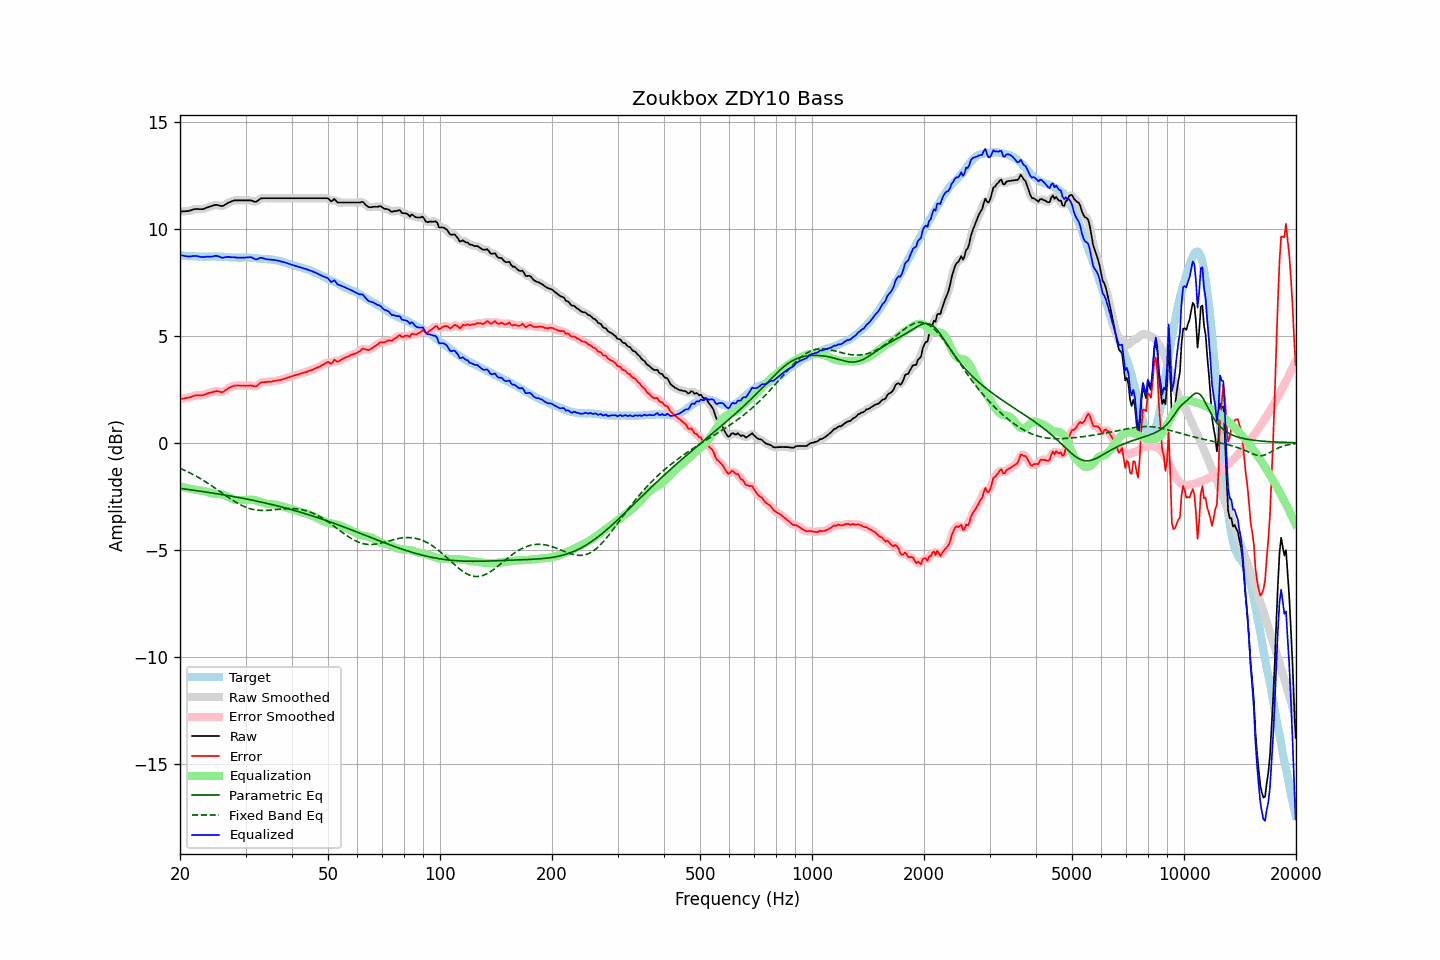

The data file committed next to this chart (first rows):
frequency, raw, error, smoothed, error_smoothed, equalization, parametric_eq, fixed_band_eq, equalized_raw, equalized_smoothed, target
20.00, 10.81, 2.05, 10.81, 2.05, -2.03, -2.13, -1.19, 8.78, 8.78, 8.76
20.20, 10.81, 2.06, 10.81, 2.06, -2.05, -2.14, -1.23, 8.76, 8.76, 8.75
20.40, 10.82, 2.07, 10.81, 2.07, -2.07, -2.15, -1.26, 8.75, 8.74, 8.75
20.61, 10.82, 2.08, 10.82, 2.08, -2.09, -2.16, -1.29, 8.73, 8.73, 8.74
20.81, 10.83, 2.10, 10.83, 2.10, -2.11, -2.17, -1.33, 8.72, 8.72, 8.73
21.02, 10.83, 2.11, 10.83, 2.11, -2.12, -2.18, -1.36, 8.70, 8.71, 8.72
21.23, 10.85, 2.13, 10.85, 2.13, -2.14, -2.19, -1.40, 8.71, 8.71, 8.72
21.44, 10.87, 2.14, 10.87, 2.15, -2.16, -2.20, -1.44, 8.71, 8.72, 8.73
21.66, 10.90, 2.18, 10.90, 2.18, -2.17, -2.21, -1.48, 8.73, 8.72, 8.72
21.87, 10.92, 2.20, 10.92, 2.20, -2.19, -2.22, -1.52, 8.73, 8.73, 8.72
22.09, 10.93, 2.22, 10.93, 2.22, -2.20, -2.23, -1.56, 8.73, 8.73, 8.71
22.31, 10.93, 2.22, 10.93, 2.22, -2.21, -2.24, -1.60, 8.72, 8.72, 8.71
22.54, 10.92, 2.22, 10.92, 2.22, -2.22, -2.25, -1.64, 8.70, 8.70, 8.70
22.76, 10.92, 2.21, 10.92, 2.21, -2.23, -2.27, -1.69, 8.69, 8.69, 8.71
22.99, 10.92, 2.21, 10.92, 2.22, -2.24, -2.28, -1.73, 8.68, 8.68, 8.71
23.22, 10.94, 2.24, 10.94, 2.24, -2.26, -2.29, -1.78, 8.68, 8.68, 8.69
23.45, 10.97, 2.27, 10.97, 2.27, -2.27, -2.30, -1.83, 8.69, 8.69, 8.69
23.69, 11.00, 2.30, 11.00, 2.30, -2.30, -2.31, -1.87, 8.70, 8.70, 8.69
23.92, 11.02, 2.33, 11.02, 2.32, -2.32, -2.32, -1.92, 8.70, 8.70, 8.69
24.16, 11.05, 2.35, 11.05, 2.34, -2.35, -2.33, -1.97, 8.70, 8.70, 8.70
24.40, 11.07, 2.36, 11.07, 2.36, -2.37, -2.34, -2.02, 8.70, 8.71, 8.71
24.65, 11.10, 2.39, 11.10, 2.39, -2.38, -2.36, -2.08, 8.72, 8.72, 8.71
24.89, 11.12, 2.41, 11.11, 2.41, -2.38, -2.37, -2.13, 8.74, 8.73, 8.71
25.14, 11.12, 2.42, 11.11, 2.41, -2.38, -2.38, -2.18, 8.73, 8.73, 8.70
25.39, 11.10, 2.40, 11.10, 2.40, -2.39, -2.39, -2.23, 8.71, 8.71, 8.70
25.65, 11.08, 2.38, 11.08, 2.38, -2.40, -2.40, -2.29, 8.68, 8.68, 8.70
25.91, 11.06, 2.36, 11.07, 2.37, -2.41, -2.42, -2.34, 8.65, 8.66, 8.70
26.16, 11.08, 2.38, 11.08, 2.39, -2.43, -2.43, -2.39, 8.65, 8.66, 8.70
26.43, 11.13, 2.44, 11.12, 2.43, -2.46, -2.44, -2.44, 8.67, 8.67, 8.68
26.69, 11.17, 2.48, 11.17, 2.49, -2.49, -2.46, -2.50, 8.68, 8.68, 8.68
26.96, 11.22, 2.55, 11.21, 2.54, -2.53, -2.47, -2.55, 8.69, 8.69, 8.67
27.23, 11.25, 2.59, 11.25, 2.58, -2.57, -2.48, -2.60, 8.68, 8.68, 8.66
27.50, 11.28, 2.62, 11.28, 2.62, -2.61, -2.49, -2.65, 8.67, 8.68, 8.66
27.77, 11.31, 2.65, 11.31, 2.65, -2.64, -2.51, -2.70, 8.67, 8.67, 8.66
28.05, 11.33, 2.67, 11.32, 2.67, -2.66, -2.52, -2.74, 8.67, 8.66, 8.66
28.33, 11.33, 2.67, 11.33, 2.68, -2.67, -2.54, -2.79, 8.66, 8.66, 8.66
28.62, 11.33, 2.68, 11.33, 2.68, -2.68, -2.55, -2.83, 8.65, 8.65, 8.65
28.90, 11.33, 2.67, 11.33, 2.68, -2.68, -2.56, -2.87, 8.65, 8.65, 8.65
29.19, 11.33, 2.68, 11.33, 2.67, -2.68, -2.58, -2.91, 8.65, 8.65, 8.65
29.48, 11.33, 2.67, 11.33, 2.67, -2.68, -2.59, -2.95, 8.65, 8.65, 8.66
29.78, 11.33, 2.67, 11.33, 2.67, -2.68, -2.61, -2.98, 8.65, 8.65, 8.66
30.08, 11.33, 2.66, 11.33, 2.67, -2.67, -2.62, -3.01, 8.66, 8.66, 8.67
30.38, 11.33, 2.67, 11.33, 2.67, -2.66, -2.64, -3.04, 8.67, 8.67, 8.66
30.68, 11.33, 2.67, 11.33, 2.68, -2.65, -2.65, -3.07, 8.67, 8.68, 8.65
30.99, 11.33, 2.69, 11.32, 2.68, -2.65, -2.67, -3.09, 8.68, 8.67, 8.64
31.30, 11.31, 2.67, 11.30, 2.66, -2.66, -2.68, -3.11, 8.65, 8.64, 8.64
31.61, 11.28, 2.64, 11.28, 2.64, -2.67, -2.70, -3.12, 8.61, 8.61, 8.64
31.93, 11.26, 2.63, 11.27, 2.64, -2.69, -2.71, -3.14, 8.57, 8.58, 8.63
32.24, 11.29, 2.66, 11.30, 2.68, -2.71, -2.73, -3.15, 8.58, 8.59, 8.62
32.57, 11.35, 2.73, 11.35, 2.73, -2.73, -2.75, -3.15, 8.61, 8.61, 8.61
32.89, 11.41, 2.81, 11.40, 2.79, -2.76, -2.76, -3.16, 8.65, 8.63, 8.60
33.22, 11.43, 2.83, 11.42, 2.83, -2.79, -2.78, -3.16, 8.64, 8.64, 8.60
33.55, 11.43, 2.83, 11.43, 2.84, -2.81, -2.80, -3.16, 8.61, 8.62, 8.60
33.89, 11.43, 2.84, 11.43, 2.84, -2.84, -2.81, -3.16, 8.59, 8.59, 8.59
34.23, 11.43, 2.85, 11.43, 2.85, -2.85, -2.83, -3.16, 8.58, 8.58, 8.58
34.57, 11.43, 2.85, 11.43, 2.85, -2.86, -2.85, -3.15, 8.57, 8.57, 8.58
34.92, 11.43, 2.86, 11.43, 2.86, -2.87, -2.87, -3.15, 8.56, 8.56, 8.56
35.27, 11.43, 2.86, 11.43, 2.87, -2.87, -2.88, -3.14, 8.56, 8.56, 8.57
35.62, 11.43, 2.88, 11.43, 2.88, -2.88, -2.90, -3.13, 8.55, 8.55, 8.55
35.97, 11.43, 2.89, 11.43, 2.89, -2.89, -2.92, -3.12, 8.54, 8.54, 8.54
... 635 more rows
